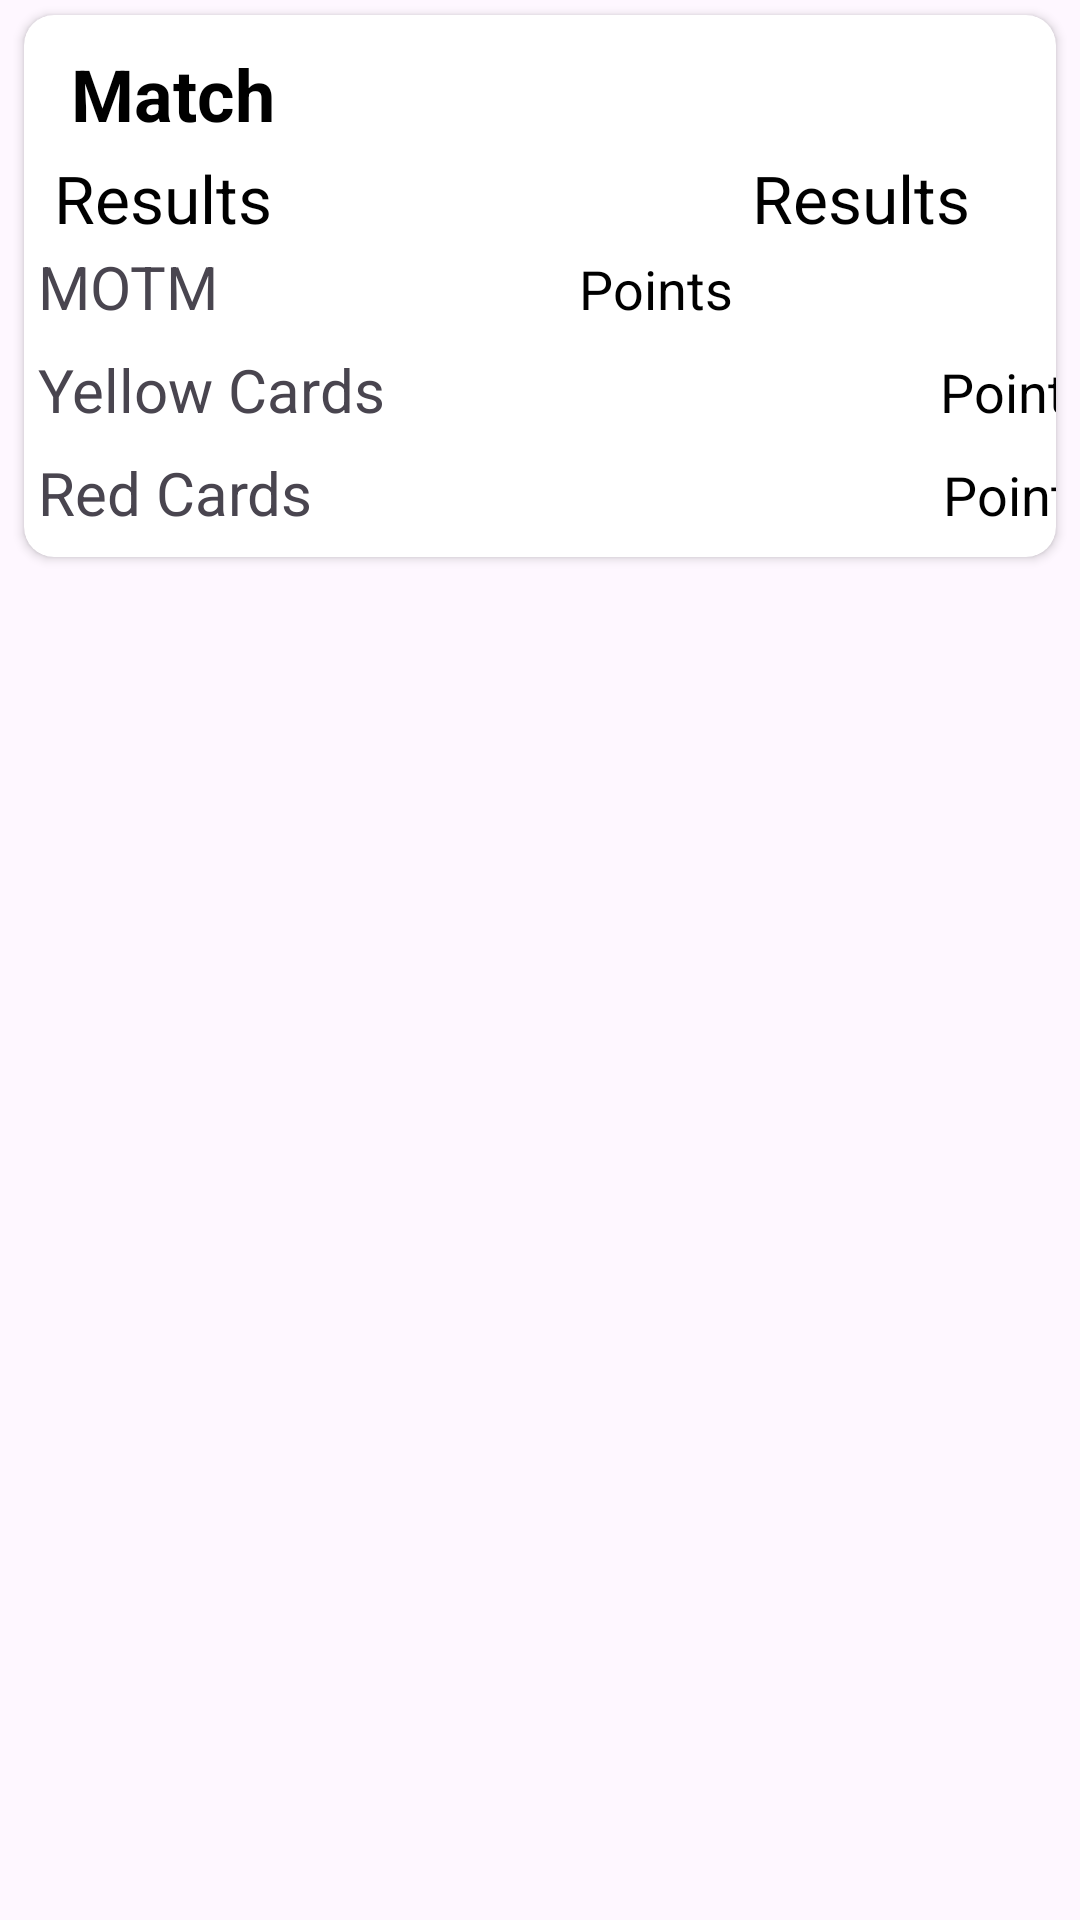

The Android layout XML behind this screen, and the referenced resources:
<!-- AndroidManifest.xml: application theme Theme.Cive_Field_Cup -->
<!-- res/layout/results_buble.xml -->
<?xml version="1.0" encoding="utf-8"?>
<androidx.constraintlayout.widget.ConstraintLayout xmlns:android="http://schemas.android.com/apk/res/android"
    xmlns:app="http://schemas.android.com/apk/res-auto"
    xmlns:tools="http://schemas.android.com/tools"
    android:layout_width="match_parent"
    android:layout_height="wrap_content">

    <androidx.cardview.widget.CardView
        android:layout_width="match_parent"
        android:layout_height="wrap_content"
        app:layout_constraintEnd_toEndOf="parent"
        app:layout_constraintHorizontal_bias="0.5"
        android:elevation="8dp"
        app:cardCornerRadius="10dp"
        android:layout_marginHorizontal="8dp"
        android:layout_marginVertical="5dp"
        android:padding="5dp"
        app:layout_constraintStart_toStartOf="parent"
        app:layout_constraintTop_toTopOf="parent">

        <androidx.constraintlayout.widget.ConstraintLayout
            android:layout_width="match_parent"
            android:layout_height="match_parent">

            <TextView
                android:id="@+id/results_game_day"
                android:layout_width="wrap_content"
                android:layout_height="wrap_content"
                android:layout_marginTop="10dp"
                android:text="Match"
                android:textColor="@color/black"
                android:textSize="24dp"
                android:textStyle="bold"
                app:layout_constraintEnd_toEndOf="parent"
                app:layout_constraintHorizontal_bias="0.057"
                app:layout_constraintStart_toStartOf="parent"
                app:layout_constraintTop_toTopOf="parent" />


            <LinearLayout
                android:id="@+id/ground_cont"
                android:layout_width="360dp"
                android:layout_height="wrap_content"
                app:layout_constraintTop_toBottomOf="@+id/results_game_day"
                tools:layout_editor_absoluteX="21dp"
                tools:ignore="MissingConstraints">

                <TextView
                    android:id="@+id/textView"
                    android:layout_width="wrap_content"
                    android:layout_height="wrap_content"
                    android:layout_marginTop="4dp"
                    android:layout_marginStart="10dp"
                    android:text="Results"
                    android:textColor="@color/black"
                    android:textSize="22dp"
                    android:textStyle="normal"
                    app:layout_constraintEnd_toEndOf="parent"
                    app:layout_constraintHorizontal_bias="0.056"
                    app:layout_constraintStart_toStartOf="parent"
                    app:layout_constraintTop_toBottomOf="@+id/game_day" />

                <TextView
                    android:id="@+id/results_text"
                    android:layout_width="wrap_content"
                    android:layout_height="wrap_content"
                    android:layout_marginStart="160dp"
                    android:layout_marginTop="4dp"
                    android:text="Results"
                    android:textColor="@color/black"
                    android:textSize="22dp"
                    android:textStyle="normal"
                    app:layout_constraintEnd_toEndOf="parent"
                    app:layout_constraintHorizontal_bias="0.056"
                    app:layout_constraintStart_toStartOf="parent" />
            </LinearLayout>

            <LinearLayout
                android:id="@+id/points_layout"
                android:layout_width="360dp"
                android:layout_height="40dp"
                android:layout_marginStart="14dp"
                android:layout_marginTop="-4dp"
                app:layout_constraintEnd_toEndOf="parent"
                app:layout_constraintHorizontal_bias="0.313"
                app:layout_constraintStart_toStartOf="parent"
                app:layout_constraintTop_toBottomOf="@+id/ground_cont">

                <TextView
                    android:layout_width="wrap_content"
                    android:layout_height="wrap_content"
                    android:layout_marginTop="5dp"
                    android:text="MOTM"
                    android:textSize="20dp"

                    android:textStyle="normal"
                    app:layout_constraintEnd_toEndOf="parent"
                    app:layout_constraintHorizontal_bias="0.046"
                    app:layout_constraintStart_toStartOf="parent"
                    app:layout_constraintTop_toBottomOf="@+id/textView" />

                <TextView
                    android:id="@+id/motm_text"
                    android:layout_width="wrap_content"
                    android:layout_height="wrap_content"
                    android:layout_marginStart="120dp"
                    android:layout_marginTop="5dp"
                    android:text="Points"
                    android:textColor="@color/black"
                    android:textSize="18dp"
                    app:layout_constraintEnd_toEndOf="parent"
                    app:layout_constraintHorizontal_bias="0.046"
                    app:layout_constraintStart_toStartOf="parent"
                    app:layout_constraintTop_toBottomOf="@+id/textView" />

            </LinearLayout>

            <LinearLayout
                android:layout_width="360dp"
                android:id="@+id/red_cards_layout"
                android:layout_height="40dp"
                android:layout_marginStart="14dp"
                android:layout_marginTop="-6dp"
                app:layout_constraintEnd_toEndOf="parent"
                app:layout_constraintHorizontal_bias="0.313"
                app:layout_constraintStart_toStartOf="parent"
                app:layout_constraintTop_toBottomOf="@+id/points_layout">

                <TextView
                    android:layout_width="wrap_content"
                    android:layout_height="wrap_content"
                    android:layout_marginTop="5dp"
                    android:text="Yellow Cards"
                    android:textSize="20dp"
                    android:textStyle=""
                    app:layout_constraintEnd_toEndOf="parent"
                    app:layout_constraintHorizontal_bias="0.046"
                    app:layout_constraintStart_toStartOf="parent"
                    app:layout_constraintTop_toBottomOf="@+id/textView" />

                <TextView
                    android:id="@+id/yellowCard_text"
                    android:layout_width="wrap_content"
                    android:layout_height="wrap_content"
                    android:layout_marginStart="185dp"
                    android:layout_marginTop="5dp"
                    android:text="Points"
                    android:textColor="@color/black"
                    android:textSize="18dp"
                    app:layout_constraintEnd_toEndOf="parent"
                    app:layout_constraintHorizontal_bias="0.046"
                    app:layout_constraintStart_toStartOf="parent"
                    app:layout_constraintTop_toBottomOf="@+id/textView" />


            </LinearLayout>
            <LinearLayout
                android:layout_width="360dp"
                android:layout_height="40dp"
                android:layout_marginStart="14dp"
                android:layout_marginTop="-6dp"
                app:layout_constraintEnd_toEndOf="parent"
                app:layout_constraintHorizontal_bias="0.313"
                app:layout_constraintStart_toStartOf="parent"
                app:layout_constraintTop_toBottomOf="@+id/red_cards_layout">

                <TextView
                    android:layout_width="wrap_content"
                    android:layout_height="wrap_content"
                    android:layout_marginTop="5dp"
                    android:text="Red Cards"
                    android:textSize="20dp"
                    android:textStyle=""
                    app:layout_constraintEnd_toEndOf="parent"
                    app:layout_constraintHorizontal_bias="0.046"
                    app:layout_constraintStart_toStartOf="parent"
                    app:layout_constraintTop_toBottomOf="@+id/textView" />

                <TextView
                    android:id="@+id/redCard_text"
                    android:layout_width="wrap_content"
                    android:layout_height="wrap_content"
                    android:layout_marginStart="210dp"
                    android:layout_marginTop="5dp"
                    android:text="Points"
                    android:textColor="@color/black"
                    android:textSize="18dp"
                    app:layout_constraintEnd_toEndOf="parent"
                    app:layout_constraintHorizontal_bias="0.046"
                    app:layout_constraintStart_toStartOf="parent"
                    app:layout_constraintTop_toBottomOf="@+id/textView" />


            </LinearLayout>


        </androidx.constraintlayout.widget.ConstraintLayout>
    </androidx.cardview.widget.CardView>



</androidx.constraintlayout.widget.ConstraintLayout>
<!-- resources referenced by this layout -->
<resources>
  <style name="Theme.Cive_Field_Cup" parent="Base.Theme.Cive_Field_Cup" />
  <style name="Base.Theme.Cive_Field_Cup" parent="Theme.Material3.DayNight.NoActionBar">
          
          
      </style>
  <!-- not gathered from this repository: default colours our renderer supplied (Android Studio template values) -->
  <color name="black">#FF000000</color>
</resources>
